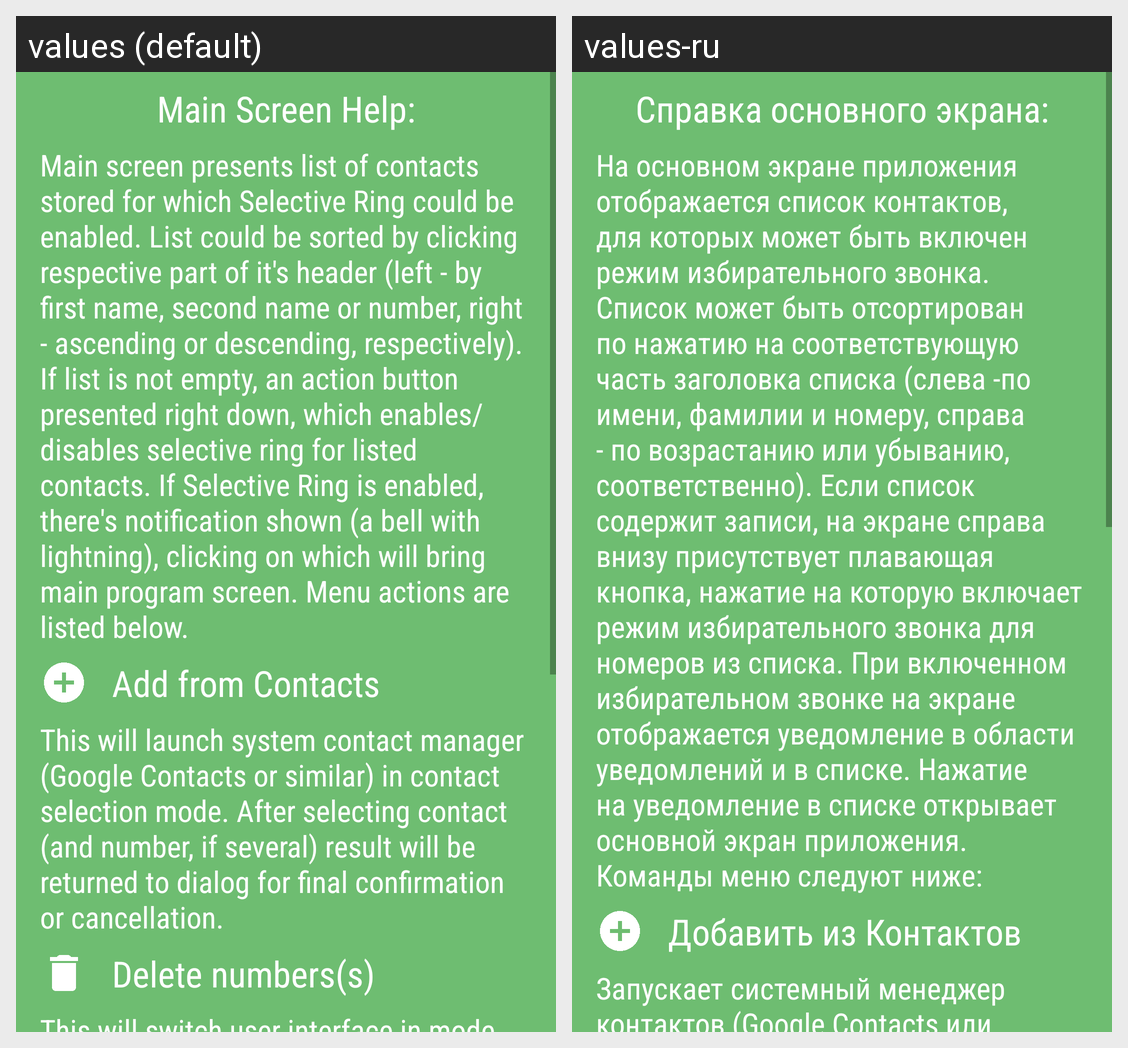

Translations of the strings shown on this Android screen, per locale in the grid:
Android screen res/layout/help_main.xml rendered under 2 locales, left to right: values (default), values-ru. Device: Nexus 5 (rendered at 1080×1920; each locale shown at half size, 540×960, under a caption strip naming it); theme AppTheme.
Strings drawn on this screen, with the default value and each locale's value (text and hints the layout hard-codes, and strings that could not be matched under every locale, appear in the picture but are not listed):

help_main_header
  values: Main Screen Help:
  values-ru: Справка основного экрана:

help_on_main_screen
  values: Main screen presents list of contacts stored for which Selective Ring could be enabled. List could be sorted by clicking respective part of it's header (left - by first name, second name or number, right - ascending or descending, respectively). If list is not empty, an action button presented right down, which enables/disables selective ring for listed contacts. If Selective Ring is enabled, …[clipped]
  values-ru: На основном экране приложения отображается список контактов, для которых может быть включен режим избирательного звонка. Список может быть отсортирован по нажатию на соответствующую часть заголовка списка (слева -по имени, фамилии и номеру, справа - по возрастанию или убыванию, соответственно). Если список содержит записи, на экране справа внизу присутствует плавающая кнопка, нажатие на которую …[clipped]

action_title_add_from_contacts
  values: Add from Contacts
  values-ru: Добавить из Контактов

help_on_add_from_contacts
  values: This will launch system contact manager (Google Contacts or similar) in contact selection mode. After selecting contact (and number, if several) result will be returned to dialog for final confirmation or cancellation.
  values-ru: Запускает системный менеджер контактов (Google Contacts или подобный) в режиме выбора контакта. После выбора контакта (и тел. номера, если их несколько) результат будет возвращен в диалог для финального подтверждения или отмены.
